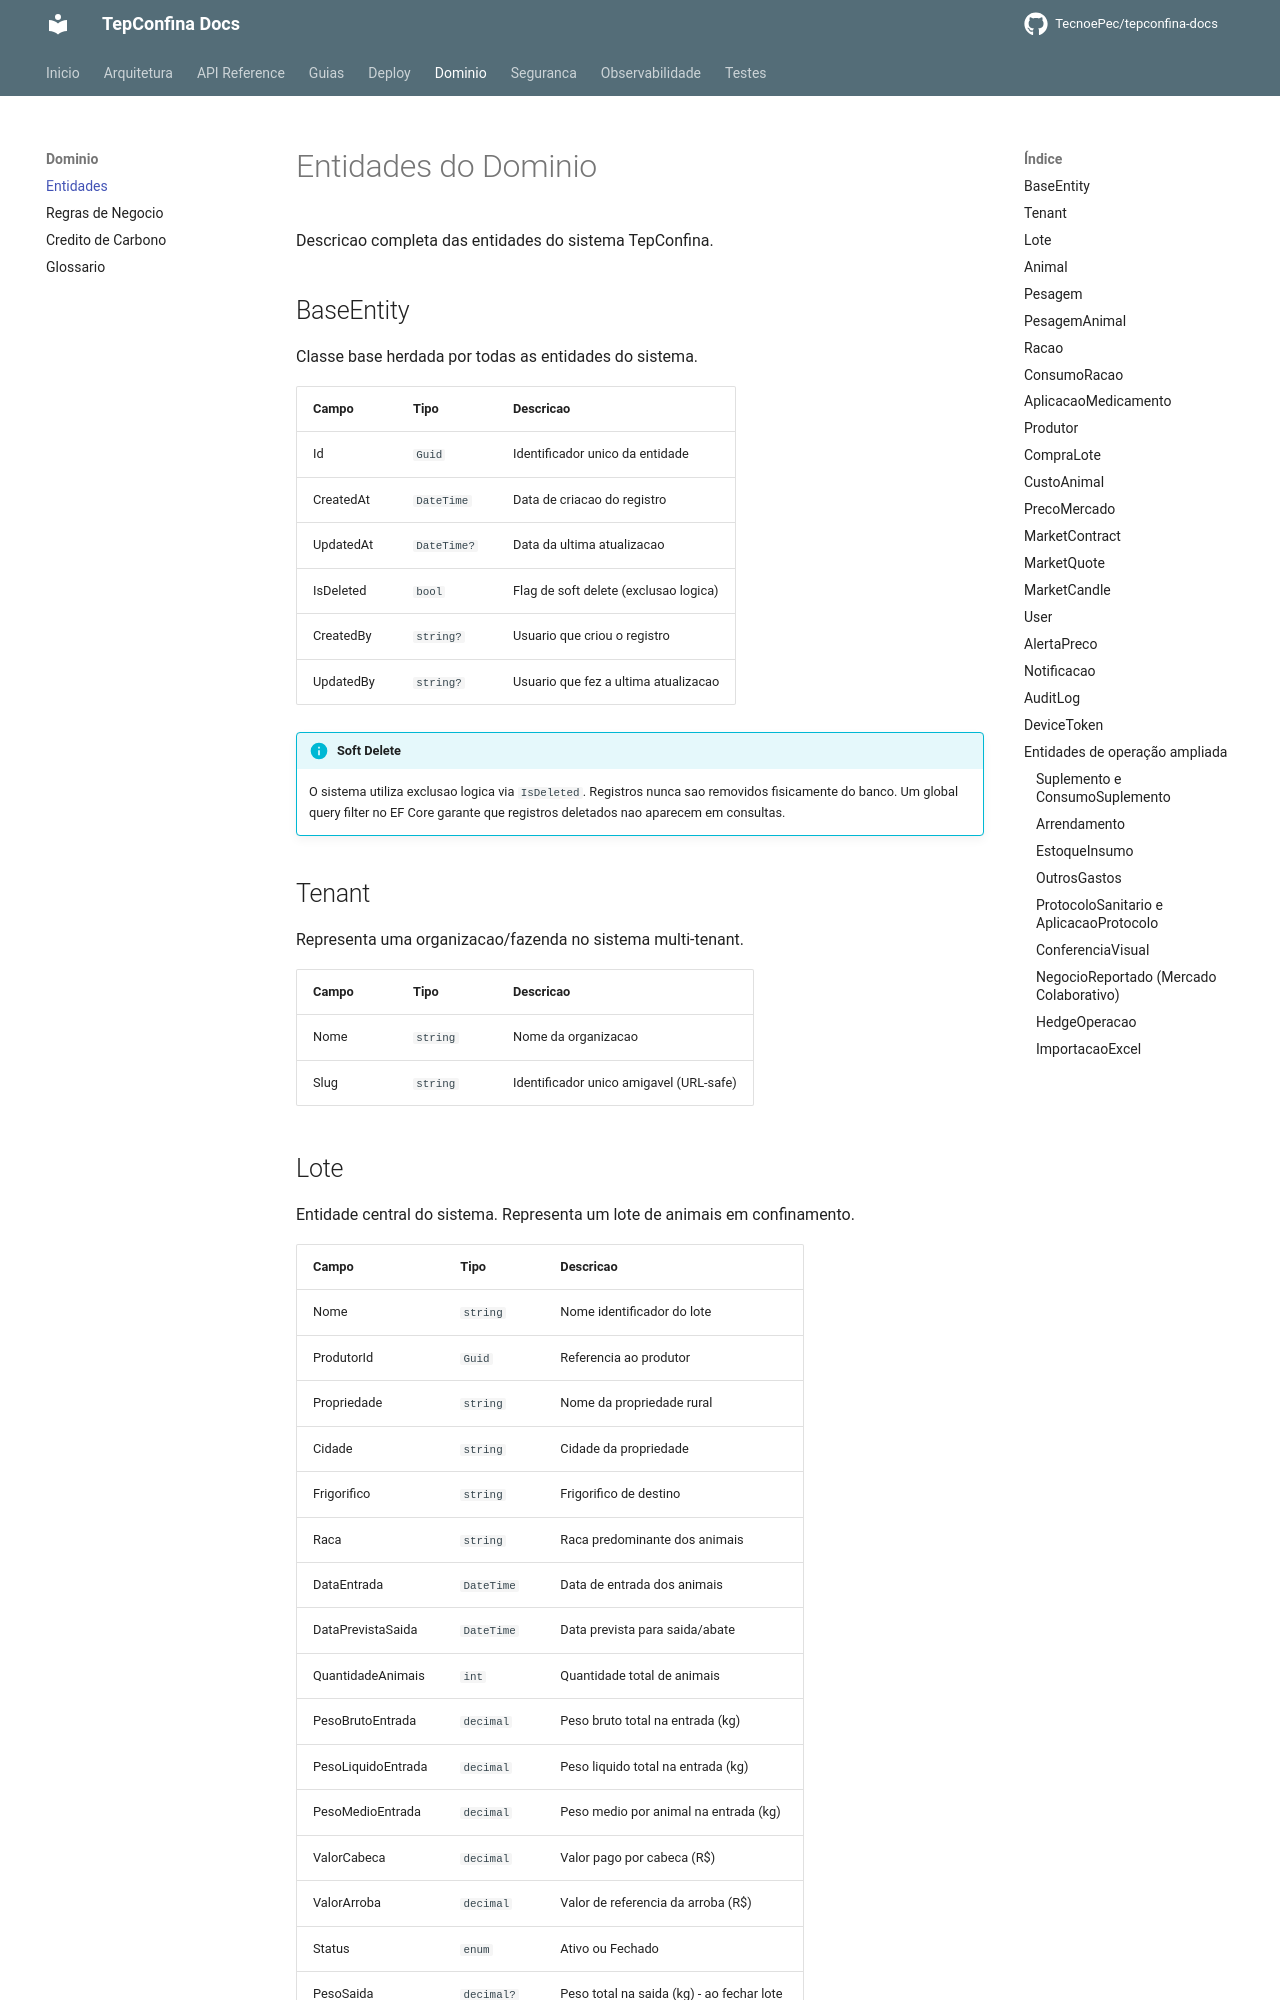

repository: TecnoePec/tepconfina-docs · page: dominio/entidades/index.html · generator: mkdocs

# Entidades do Dominio

Descricao completa das entidades do sistema TepConfina.

## BaseEntity

Classe base herdada por todas as entidades do sistema.

| Campo       | Tipo           | Descricao                                    |
|-------------|----------------|----------------------------------------------|
| Id          | `Guid`         | Identificador unico da entidade              |
| CreatedAt   | `DateTime`     | Data de criacao do registro                  |
| UpdatedAt   | `DateTime?`    | Data da ultima atualizacao                   |
| IsDeleted   | `bool`         | Flag de soft delete (exclusao logica)        |
| CreatedBy   | `string?`      | Usuario que criou o registro                 |
| UpdatedBy   | `string?`      | Usuario que fez a ultima atualizacao         |

!!! info "Soft Delete"
    O sistema utiliza exclusao logica via `IsDeleted`. Registros nunca sao removidos fisicamente do banco. Um global query filter no EF Core garante que registros deletados nao aparecem em consultas.

## Tenant

Representa uma organizacao/fazenda no sistema multi-tenant.

| Campo | Tipo     | Descricao                                |
|-------|----------|------------------------------------------|
| Nome  | `string` | Nome da organizacao                      |
| Slug  | `string` | Identificador unico amigavel (URL-safe)  |
